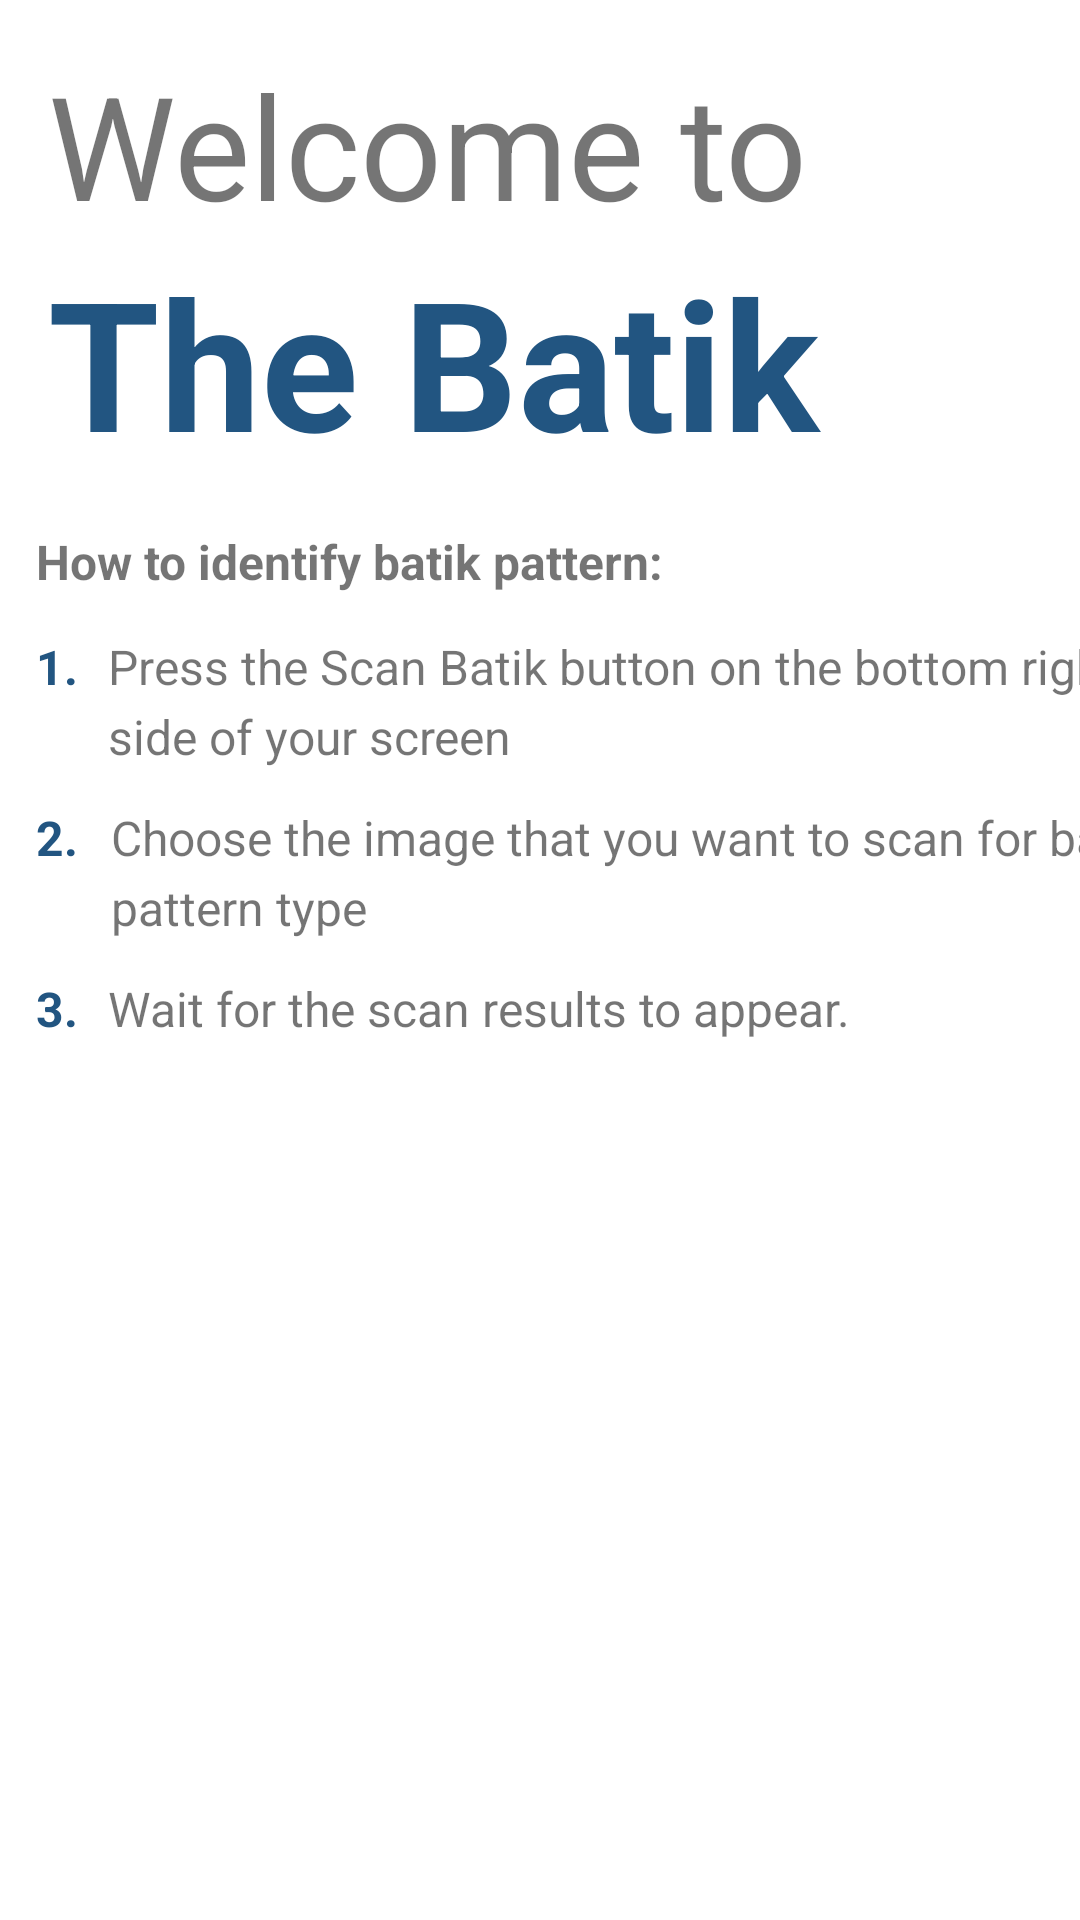

This screen was rendered from an Android layout file. Write that file and the resources it references.
<!-- AndroidManifest.xml: application theme Theme.BatikDetectionApp -->
<!-- res/layout/fragment_home.xml -->
<?xml version="1.0" encoding="utf-8"?>
<androidx.constraintlayout.widget.ConstraintLayout
    xmlns:android="http://schemas.android.com/apk/res/android"
    xmlns:app="http://schemas.android.com/apk/res-auto"
    xmlns:tools="http://schemas.android.com/tools"
    android:layout_width="match_parent"
    android:layout_height="match_parent"
    tools:context=".ui.home.HomeFragment" >

    <ScrollView
        android:id="@+id/scroll_home"
        android:layout_width="match_parent"
        android:layout_height="match_parent"
        app:layout_constraintBottom_toBottomOf="parent"
        app:layout_constraintEnd_toEndOf="parent"
        app:layout_constraintHorizontal_bias="0.0"
        app:layout_constraintStart_toStartOf="parent"
        app:layout_constraintTop_toTopOf="parent"
        app:layout_constraintVertical_bias="1.0">

        <androidx.constraintlayout.widget.ConstraintLayout
            android:layout_width="match_parent"
            android:layout_height="wrap_content">


            <TextView
                android:id="@+id/textView8"
                android:layout_width="wrap_content"
                android:layout_height="wrap_content"
                android:layout_marginStart="12dp"
                android:text="1."
                android:textColor="@color/purple_500"
                android:textSize="16sp"

                android:textStyle="bold"
                app:layout_constraintStart_toStartOf="parent"
                app:layout_constraintTop_toBottomOf="@+id/textView4" />

            <TextView
                android:id="@+id/textView9"
                android:layout_width="15dp"
                android:layout_height="22dp"
                android:layout_marginStart="12dp"
                android:layout_marginTop="12dp"
                android:text="2."
                android:textColor="@color/purple_500"
                android:textSize="16sp"

                android:textStyle="bold"
                app:layout_constraintStart_toStartOf="parent"
                app:layout_constraintTop_toBottomOf="@+id/textView6" />

            <TextView
                android:id="@+id/textView11"
                android:layout_width="wrap_content"
                android:layout_height="wrap_content"
                android:layout_marginStart="12dp"
                android:layout_marginTop="12dp"
                android:text="3."

                android:textColor="@color/purple_500"
                android:textSize="16sp"
                android:textStyle="bold"
                app:layout_constraintStart_toStartOf="parent"
                app:layout_constraintTop_toBottomOf="@+id/textView7" />

            <TextView
                android:id="@+id/tv_welcome"
                android:layout_width="261dp"
                android:layout_height="wrap_content"

                android:layout_marginStart="16dp"
                android:fontFamily="sans-serif"
                android:text="The Batik"
                android:textColor="@color/purple_500"
                android:textSize="60sp"
                android:textStyle="bold"
                app:layout_constraintStart_toStartOf="parent"
                app:layout_constraintTop_toBottomOf="@+id/tv_thebatik" />

            <TextView
                android:id="@+id/tv_thebatik"
                android:layout_width="0dp"
                android:layout_height="wrap_content"
                android:layout_marginStart="16dp"
                android:layout_marginTop="16dp"
                android:layout_marginEnd="16dp"
                android:fontFamily="sans-serif-thin"
                android:text="Welcome to"
                android:textSize="48sp"
                android:textStyle="bold"
                app:layout_constraintEnd_toEndOf="parent"
                app:layout_constraintStart_toStartOf="parent"
                app:layout_constraintTop_toTopOf="parent" />

            <TextView
                android:id="@+id/textView4"
                android:layout_width="0dp"
                android:layout_height="35dp"
                android:layout_marginStart="12dp"
                android:layout_marginTop="16dp"
                android:lineSpacingExtra="20dp"
                android:text="How to identify batik pattern:"
                android:textSize="16sp"
                android:textStyle="bold"
                app:layout_constraintEnd_toEndOf="parent"
                app:layout_constraintStart_toStartOf="parent"
                app:layout_constraintTop_toBottomOf="@id/tv_welcome" />

            <TextView
                android:id="@+id/textView6"
                android:layout_width="365dp"
                android:layout_height="wrap_content"
                android:lineSpacingExtra="20dp"
                android:layout_marginStart="10dp"
                android:text="Press the Scan Batik button on the bottom right side of your screen"
                android:textSize="16sp"
                app:layout_constraintEnd_toEndOf="parent"
                app:layout_constraintHorizontal_bias="0.0"
                app:layout_constraintStart_toEndOf="@+id/textView8"
                app:layout_constraintTop_toBottomOf="@+id/textView4"
                android:lineSpacingMultiplier="0.25"/>

            <TextView
                android:id="@+id/textView7"
                android:layout_width="368dp"
                android:layout_marginStart="10dp"
                android:layout_height="wrap_content"
                android:layout_marginTop="12dp"
                android:lineSpacingExtra="20dp"
                android:text="Choose the image that you want to scan for batik pattern type"
                android:textSize="16sp"
                android:lineSpacingMultiplier="0.25"
                app:layout_constraintEnd_toEndOf="parent"
                app:layout_constraintHorizontal_bias="0.0"
                app:layout_constraintStart_toEndOf="@+id/textView9"
                app:layout_constraintTop_toBottomOf="@+id/textView6" />

            <TextView
                android:id="@+id/textView10"
                android:layout_width="328dp"
                android:layout_height="wrap_content"
                android:layout_marginTop="12dp"
                android:lineSpacingExtra="20dp"
                android:layout_marginStart="10dp"
                android:text="Wait for the scan results to appear."
                android:textSize="16sp"
                android:lineSpacingMultiplier="0.25"
                app:layout_constraintEnd_toEndOf="parent"
                app:layout_constraintHorizontal_bias="0.052"
                app:layout_constraintStart_toEndOf="@+id/textView11"
                app:layout_constraintTop_toBottomOf="@+id/textView7" />

        </androidx.constraintlayout.widget.ConstraintLayout>

    </ScrollView>
</androidx.constraintlayout.widget.ConstraintLayout>
<!-- resources referenced by this layout -->
<resources>
  <color name="purple_500">#225581</color>
  <style name="Theme.BatikDetectionApp" parent="Theme.MaterialComponents.DayNight.DarkActionBar">
          
          <item name="colorPrimary">@color/purple_500</item>
          <item name="colorPrimaryVariant">@color/purple_700</item>
          <item name="colorOnPrimary">@color/white</item>
          
          <item name="colorSecondary">@color/teal_200</item>
          <item name="colorSecondaryVariant">@color/teal_700</item>
          <item name="colorOnSecondary">@color/black</item>
          
          <item name="android:statusBarColor" tools:targetApi="l">?attr/colorPrimaryVariant</item>
          
      </style>
  <color name="purple_700">#000000</color>
  <color name="white">#FFFFFFFF</color>
  <color name="teal_200">#03DAFF</color>
  <color name="teal_700">#FF018786</color>
  <color name="black">#FF000000</color>
</resources>
